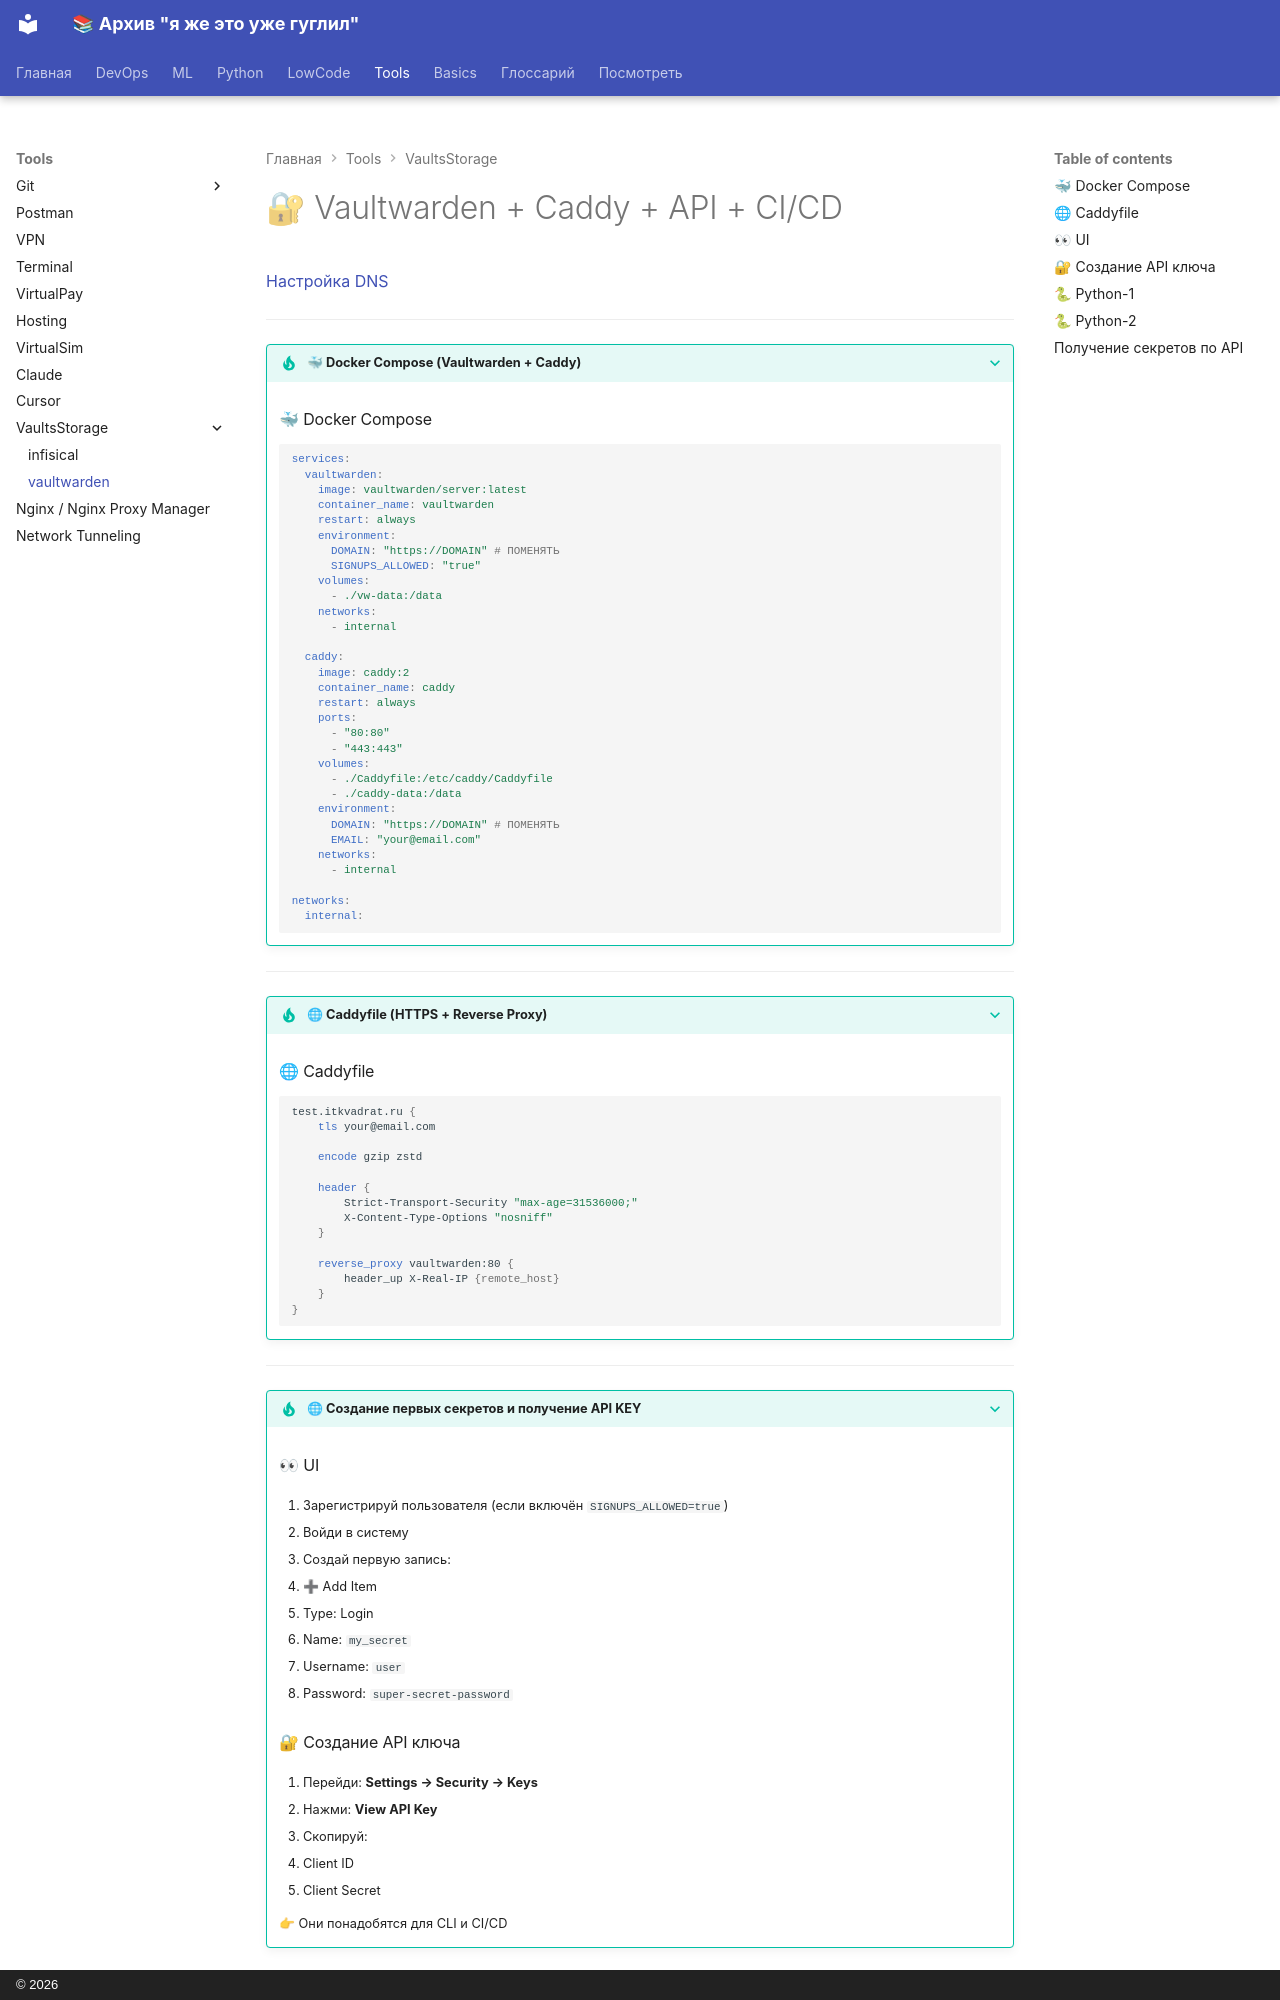

repository: a18091986edu/knowledge-base · page: tools/vaults_storage/vaultwarden/index.html · generator: mkdocs · copyright: © 2026

# 🔐 Vaultwarden + Caddy + API + CI/CD

[Настройка DNS](../../basics/DNS.md)

---

??? tip "🐳 Docker Compose (Vaultwarden + Caddy)"
    ### 🐳 Docker Compose
    ```yaml
    services:
      vaultwarden:
        image: vaultwarden/server:latest
        container_name: vaultwarden
        restart: always
        environment:
          DOMAIN: "https://DOMAIN" # ПОМЕНЯТЬ
          SIGNUPS_ALLOWED: "true"
        volumes:
          - ./vw-data:/data
        networks:
          - internal

      caddy:
        image: caddy:2
        container_name: caddy
        restart: always
        ports:
          - "80:80"
          - "443:443"
        volumes:
          - ./Caddyfile:/etc/caddy/Caddyfile
          - ./caddy-data:/data
        environment:
          DOMAIN: "https://DOMAIN" # ПОМЕНЯТЬ
          EMAIL: "your@email.com"
        networks:
          - internal

    networks:
      internal:
    ```

---

??? tip "🌐 Caddyfile (HTTPS + Reverse Proxy)"
    ### 🌐 Caddyfile
    ```caddy
    test.itkvadrat.ru {
        tls your@email.com

        encode gzip zstd

        header {
            Strict-Transport-Security "max-age=31536000;"
            X-Content-Type-Options "nosniff"
        }

        reverse_proxy vaultwarden:80 {
            header_up X-Real-IP {remote_host}
        }
    }
    ```

---

??? tip "🌐 Создание первых секретов и получение API KEY"
    ### 👀 UI 
    1. Зарегистрируй пользователя (если включён `SIGNUPS_ALLOWED=true`)

    2. Войди в систему

    3. Создай первую запись:
       - ➕ Add Item
       - Type: Login
       - Name: `my_secret`
       - Username: `user`
       - Password: `super-secret-password`
    
    ### 🔐 Создание API ключа

    1. Перейди:
       **Settings → Security → Keys**

    2. Нажми:
       **View API Key**

    3. Скопируй:
       - Client ID
       - Client Secret

    👉 Они понадобятся для CLI и CI/CD

---

??? tip "🐍 Python: получение паролей через CLI"
    ### 🐍 Python-1
    !ТРЕБУЕТСЯ УСТАНОВИТЬ bitwarden cli!
    npm install -g @bitwarden/cli

    ```python
    SERVER_URL = "" #######!!!!!!!!!!!
    EMAIL = "" #######!!!!!!!!!!!
    PASSWORD = "" #######!!!!!!!!!!!

    import json
    import os
    import platform
    import subprocess
    from typing import Optional, List


    class BitwardenCLI:
        def __init__(self):
            self.path = self._find_bw()

        # ---------------------------
        # FIND CLI (cross-platform)
        # ---------------------------
        def _find_bw(self) -> str:
            candidates = []

            system = platform.system().lower()

            if system == "windows":
                candidates += [
                    r"C:\Users\%USERNAME%\AppData\Roaming\npm\bw.cmd",
                    r"C:\Program Files\nodejs\bw.cmd",
                    "bw.cmd",
                ]
            else:
                candidates += [
                    "bw",
                    "/usr/local/bin/bw",
                    "/opt/homebrew/bin/bw",
                ]
